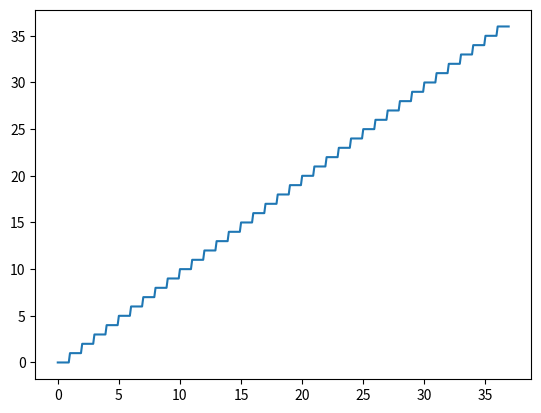

Reproduce this figure in Python.
import matplotlib.pyplot as plt
import numpy as np

def lesenka_platter(N=1):

    x = np.arange(0, 37, 0.1)
    y = []

    for i in range(len(x)):
        y.append(x[i]//1)
    plt.plot(x,y)
    print(x)
    print(y)

    plt.show()
lesenka_platter()